Run: headless pygame with SDL's dummy video driver; simulated clock (each Clock.tick advances the game by its frame time, no real sleeping); random seed 0; keys injected as events and as key.get_pressed() state; no mouse input.
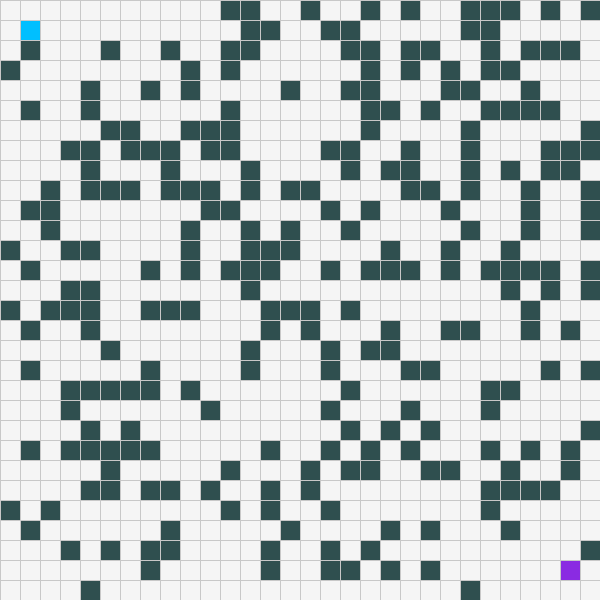
Frame 1 of 4 · flips 1–60 · no input
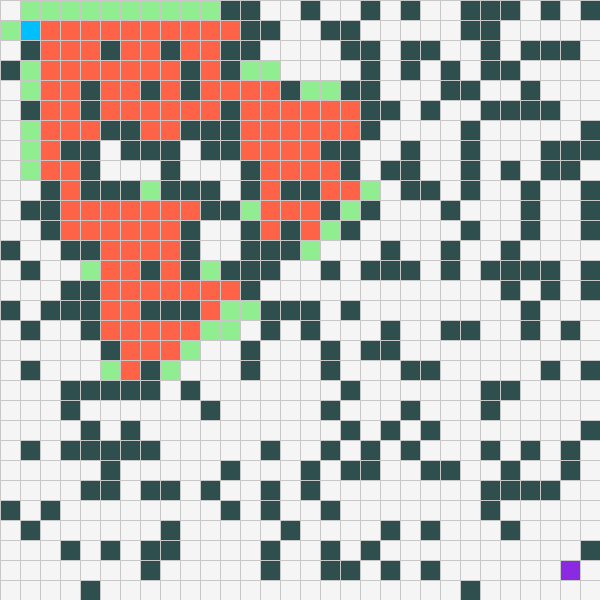
Frame 2 of 4 · flips 61–180 · tapped SPACE, RETURN · held RIGHT (→), D
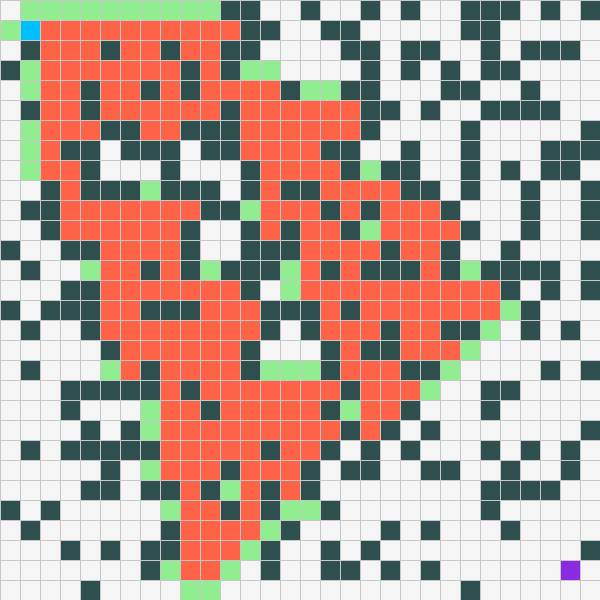
Frame 3 of 4 · flips 181–300 · held DOWN (↓), S
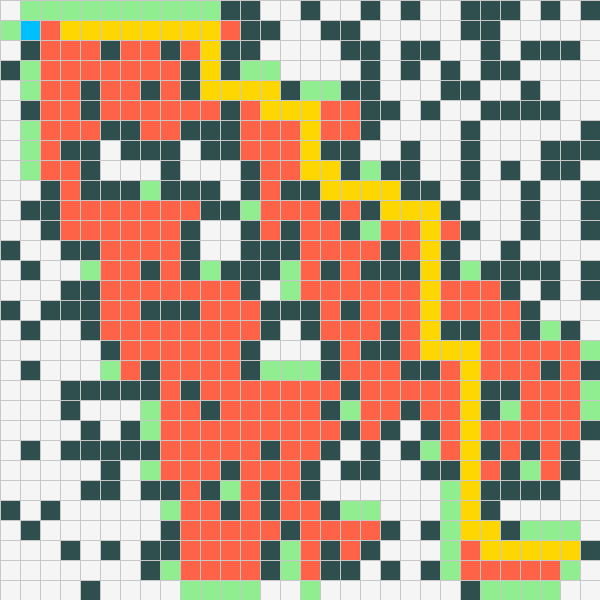
Frame 4 of 4 · flips 301–420 · held LEFT (←), A, UP (↑), W

The pygame program that drew these frames:

import pygame
import math
import random
from queue import PriorityQueue

# Configuración de la ventana
WIDTH = 600
WIN = pygame.display.set_mode((WIDTH, WIDTH))
pygame.display.set_caption("Agente Explorador A*")

# Paleta de Colores
CLOSED_COLOR = (255, 99, 71)    # Rojo Tomate (Nodos explorados)
OPEN_COLOR = (144, 238, 144)    # Verde Claro (Nodos en frontera)
PATH_COLOR = (255, 215, 0)      # Dorado (Ruta óptima)
START_COLOR = (0, 191, 255)     # Azul (Inicio)
END_COLOR = (138, 43, 226)      # Violeta (Meta)
EMPTY_COLOR = (245, 245, 245)   # Blanco Humo (Camino libre)
WALL_COLOR = (47, 79, 79)       # Gris Oscuro (Obstáculos/Paredes)
GRID_COLOR = (200, 200, 200)    # Líneas de cuadrícula

class Nodo:
    def __init__(self, row, col, width, total_rows):
        self.row = row
        self.col = col
        self.x = row * width
        self.y = col * width
        self.color = EMPTY_COLOR
        self.neighbors = []
        self.width = width
        self.total_rows = total_rows

    def get_pos(self):
        return self.row, self.col

    def is_wall(self):
        return self.color == WALL_COLOR

    def reset(self):
        self.color = EMPTY_COLOR

    def make_start(self):
        self.color = START_COLOR

    def make_closed(self):
        self.color = CLOSED_COLOR

    def make_open(self):
        self.color = OPEN_COLOR

    def make_wall(self):
        self.color = WALL_COLOR

    def make_end(self):
        self.color = END_COLOR

    def make_path(self):
        self.color = PATH_COLOR

    def draw(self, win):
        pygame.draw.rect(win, self.color, (self.x, self.y, self.width, self.width))

    def update_neighbors(self, grid):
        self.neighbors = []
        # Abajo
        if self.row < self.total_rows - 1 and not grid[self.row + 1][self.col].is_wall():
            self.neighbors.append(grid[self.row + 1][self.col])
        # Arriba
        if self.row > 0 and not grid[self.row - 1][self.col].is_wall():
            self.neighbors.append(grid[self.row - 1][self.col])
        # Derecha
        if self.col < self.total_rows - 1 and not grid[self.row][self.col + 1].is_wall():
            self.neighbors.append(grid[self.row][self.col + 1])
        # Izquierda
        if self.col > 0 and not grid[self.row][self.col - 1].is_wall():
            self.neighbors.append(grid[self.row][self.col - 1])

def h(p1, p2):
    """Heurística: Distancia de Manhattan"""
    x1, y1 = p1
    x2, y2 = p2
    return abs(x1 - x2) + abs(y1 - y2)

def reconstruct_path(came_from, current, draw):
    """Pinta la ruta óptima encontrada al final"""
    while current in came_from:
        current = came_from[current]
        current.make_path()
        draw()

def algorithm(draw, grid, start, end):
    """Implementación del Algoritmo A* (A-Star)"""
    count = 0
    open_set = PriorityQueue()
    open_set.put((0, count, start))
    came_from = {}
    
    # g_score: costo desde el inicio hasta el nodo n
    g_score = {spot: float("inf") for row in grid for spot in row}
    g_score[start] = 0
    
    # f_score: g_score + heurística
    f_score = {spot: float("inf") for row in grid for spot in row}
    f_score[start] = h(start.get_pos(), end.get_pos())

    open_set_hash = {start}

    while not open_set.empty():
        for event in pygame.event.get():
            if event.type == pygame.QUIT:
                pygame.quit()

        current = open_set.get()[2]
        open_set_hash.remove(current)

        if current == end:
            reconstruct_path(came_from, end, draw)
            end.make_end()
            start.make_start()
            return True

        for neighbor in current.neighbors:
            temp_g_score = g_score[current] + 1

            if temp_g_score < g_score[neighbor]:
                came_from[neighbor] = current
                g_score[neighbor] = temp_g_score
                f_score[neighbor] = temp_g_score + h(neighbor.get_pos(), end.get_pos())
                
                if neighbor not in open_set_hash:
                    count += 1
                    open_set.put((f_score[neighbor], count, neighbor))
                    open_set_hash.add(neighbor)
                    neighbor.make_open()

        draw() # Visualización en tiempo real de la exploración

        if current != start:
            current.make_closed()

    return False # No se encontró ruta

def make_grid(rows, width):
    grid = []
    gap = width // rows
    for i in range(rows):
        grid.append([])
        for j in range(rows):
            spot = Nodo(i, j, gap, rows)
            grid[i].append(spot)
    return grid

def draw_grid(win, rows, width):
    gap = width // rows
    for i in range(rows):
        pygame.draw.line(win, GRID_COLOR, (0, i * gap), (width, i * gap))
        for j in range(rows):
            pygame.draw.line(win, GRID_COLOR, (j * gap, 0), (j * gap, width))

def draw(win, grid, rows, width):
    win.fill(EMPTY_COLOR)
    for row in grid:
        for spot in row:
            spot.draw(win)
    draw_grid(win, rows, width)
    pygame.display.update()

def generate_random_maze(grid, start, end):
    """Genera paredes aleatorias reiniciando el mapa primero"""
    for row in grid:
        for spot in row:
            spot.reset()
            # 30% de probabilidad de ser pared para asegurar que sea transitable frecuentemente
            if random.random() < 0.3 and spot != start and spot != end:
                spot.make_wall()

def main(win, width):
    ROWS = 30
    grid = make_grid(ROWS, width)

    # Definir inicio (arriba a la izquierda) y meta (abajo a la derecha) estáticos
    start = grid[1][1]
    end = grid[ROWS - 2][ROWS - 2]
    
    start.make_start()
    end.make_end()

    # Generar un laberinto inicial aleatorio
    generate_random_maze(grid, start, end)
    start.make_start()
    end.make_end()

    run = True
    while run:
        draw(win, grid, ROWS, width)
        for event in pygame.event.get():
            if event.type == pygame.QUIT:
                run = False

            if event.type == pygame.KEYDOWN:
                # Iniciar el algoritmo con ESPACIO
                if event.key == pygame.K_SPACE:
                    for row in grid:
                        for spot in row:
                            spot.update_neighbors(grid)
                    algorithm(lambda: draw(win, grid, ROWS, width), grid, start, end)

                # Generar nuevo mapa y reiniciar con R
                if event.key == pygame.K_r:
                    generate_random_maze(grid, start, end)
                    start.make_start()
                    end.make_end()

    pygame.quit()

if __name__ == "__main__":
    main(WIN, WIDTH)
